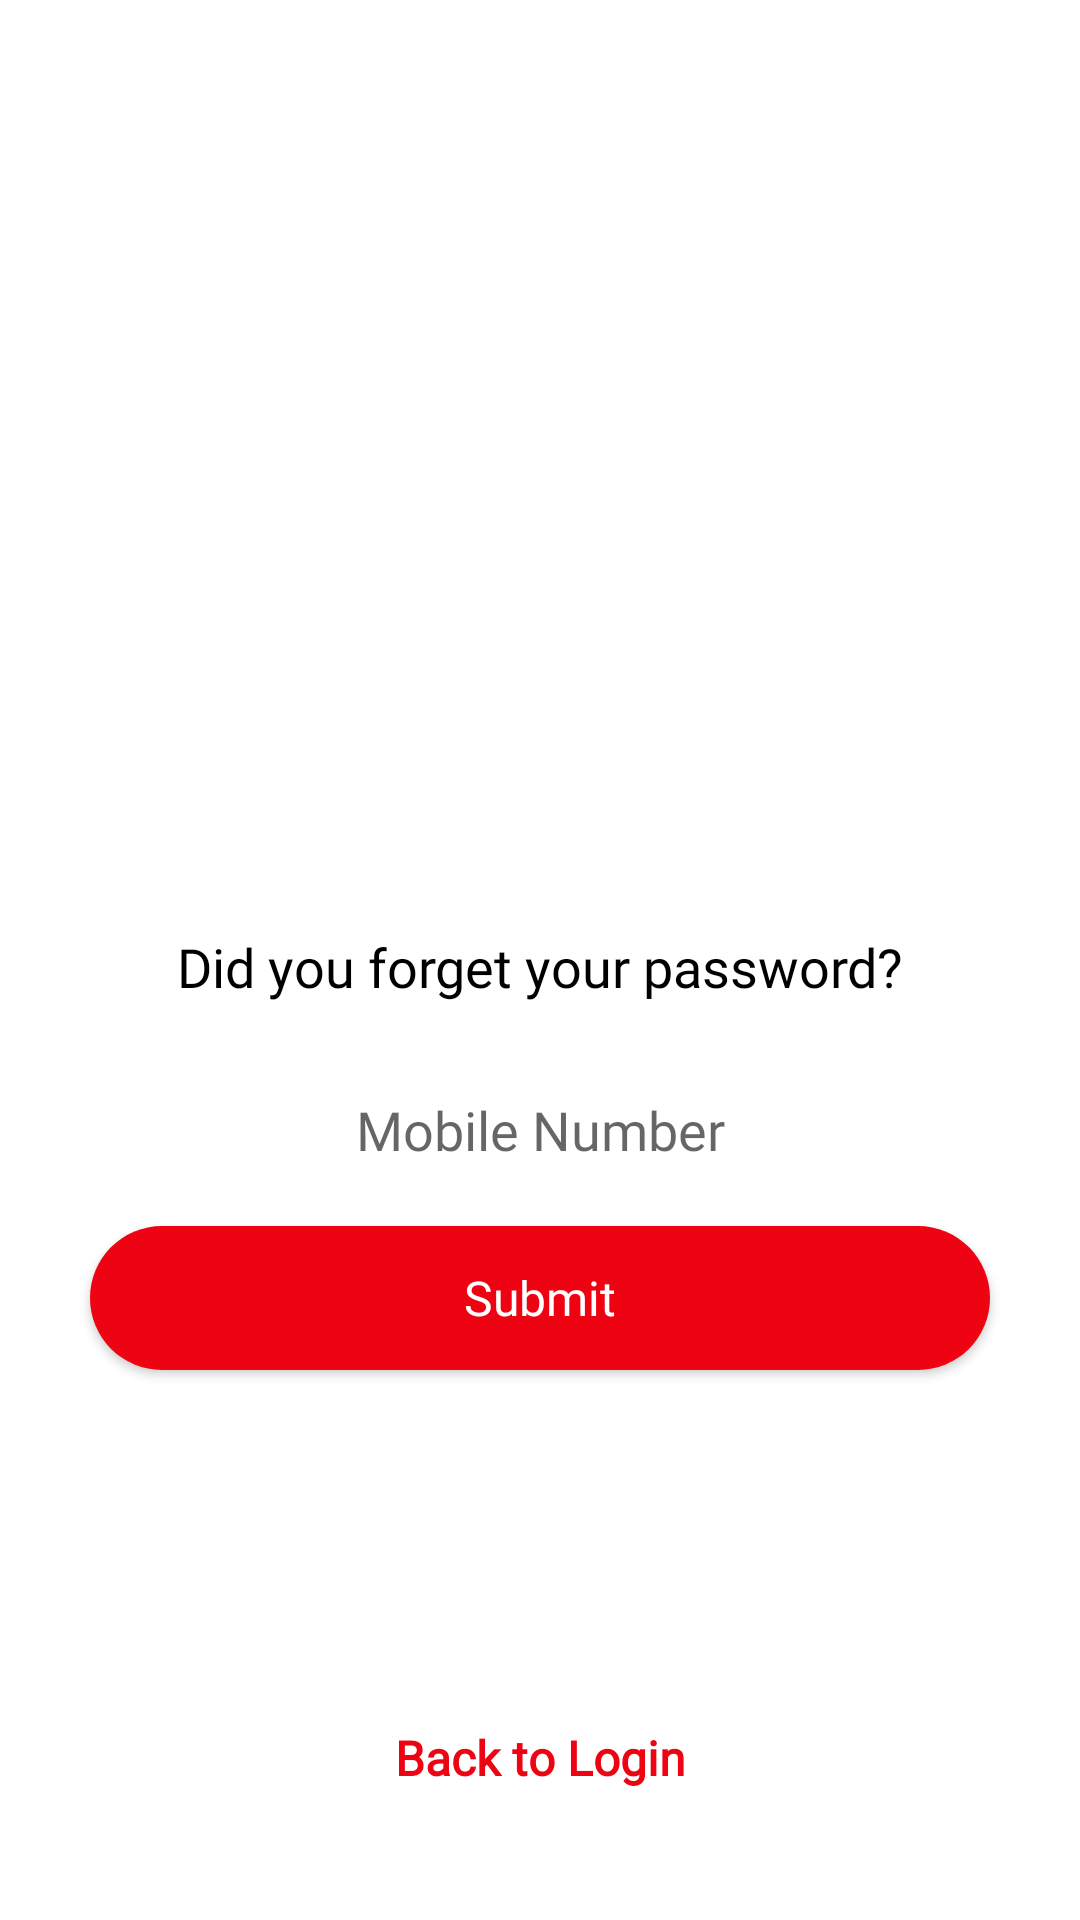

This screen was rendered from an Android layout file. Write that file and the resources it references.
<!-- AndroidManifest.xml: activity theme Theme.ServiceShop.NoActionBar -->
<!-- res/layout/activity_forget_password.xml -->
<?xml version="1.0" encoding="utf-8"?>
<androidx.constraintlayout.widget.ConstraintLayout xmlns:android="http://schemas.android.com/apk/res/android"
    xmlns:app="http://schemas.android.com/apk/res-auto"
    xmlns:tools="http://schemas.android.com/tools"
    android:layout_width="match_parent"
    android:layout_height="match_parent"
    android:id="@+id/forgetPassword_rootLayout"
    tools:context=".LoginMech.ForgetPasswordActivity">

    <ImageView
        android:id="@+id/forgetPassword_ivLogo"
        android:layout_width="match_parent"
        android:layout_height="250dp"
        android:layout_marginStart="50dp"
        android:layout_marginTop="40dp"
        android:layout_marginEnd="50dp"
        android:src="@drawable/final_logo"
        app:layout_constraintEnd_toEndOf="parent"
        app:layout_constraintStart_toStartOf="parent"
        app:layout_constraintTop_toTopOf="parent"
        android:contentDescription="@string/app_name"/>

    <TextView
        android:id="@+id/forgetPassword_tvTextContent"
        android:layout_width="match_parent"
        android:layout_height="wrap_content"
        android:layout_marginStart="30dp"
        android:layout_marginTop="10dp"
        android:layout_marginEnd="30dp"
        android:text="@string/forget_password_message"
        android:textSize="18sp"
        android:paddingHorizontal="5dp"
        android:paddingVertical="10dp"
        android:textAlignment="center"
        android:textColor="@color/black"
        android:fontFamily="@font/abeezee"
        app:layout_constraintEnd_toEndOf="parent"
        app:layout_constraintHorizontal_bias="0.0"
        app:layout_constraintStart_toStartOf="parent"
        app:layout_constraintTop_toBottomOf="@+id/forgetPassword_ivLogo"/>

    <EditText
        android:id="@+id/forgetPassword_etMobile"
        android:layout_width="match_parent"
        android:layout_height="wrap_content"
        android:layout_marginStart="30dp"
        android:layout_marginTop="10dp"
        android:layout_marginEnd="30dp"
        android:background="@drawable/white_round_bg"
        android:hint="@string/mobile_number"
        android:inputType="phone"
        android:paddingHorizontal="5dp"
        android:paddingVertical="10dp"
        android:textAlignment="center"
        android:textColor="@color/black"
        android:textSize="18sp"
        android:fontFamily="@font/abeezee"
        app:layout_constraintEnd_toEndOf="parent"
        app:layout_constraintHorizontal_bias="0.0"
        app:layout_constraintStart_toStartOf="parent"
        app:layout_constraintTop_toBottomOf="@+id/forgetPassword_tvTextContent" />

    <androidx.appcompat.widget.AppCompatButton
        android:id="@+id/forgetPassword_btnSubmit"
        android:layout_width="match_parent"
        android:layout_height="wrap_content"
        android:layout_marginStart="30dp"
        android:layout_marginTop="10dp"
        android:layout_marginEnd="30dp"
        android:background="@drawable/red_round_bg"
        android:paddingHorizontal="5dp"
        android:paddingVertical="10dp"
        android:text="@string/submit"
        android:fontFamily="@font/abeezee"
        android:textAlignment="center"
        android:textAllCaps="false"
        android:textColor="@color/white"
        android:textSize="16sp"
        app:layout_constraintEnd_toEndOf="parent"
        app:layout_constraintStart_toStartOf="parent"
        app:layout_constraintTop_toBottomOf="@+id/forgetPassword_etMobile" />

    <androidx.appcompat.widget.AppCompatButton
        android:id="@+id/forgetPassword_btnLogin"
        android:layout_width="wrap_content"
        android:layout_height="wrap_content"
        android:layout_marginBottom="30dp"
        android:background="@android:color/transparent"
        android:paddingHorizontal="5dp"
        android:paddingVertical="10dp"
        android:text="@string/back_to_login"
        android:textAlignment="center"
        android:textAllCaps="false"
        android:textColor="@color/theme_red"
        android:textSize="16sp"
        android:textStyle="bold"
        android:fontFamily="@font/abeezee"
        app:layout_constraintBottom_toBottomOf="parent"
        app:layout_constraintEnd_toEndOf="parent"
        app:layout_constraintStart_toStartOf="parent" />

    <ProgressBar
        android:id="@+id/forgetPassword_progressBar"
        android:layout_width="wrap_content"
        android:layout_height="wrap_content"
        android:background="@color/theme_grey"
        android:translationZ="@dimen/cardview_compat_inset_shadow"
        android:visibility="gone"
        android:padding="10dp"
        app:layout_constraintBottom_toBottomOf="parent"
        app:layout_constraintEnd_toEndOf="parent"
        app:layout_constraintStart_toStartOf="parent"
        app:layout_constraintTop_toTopOf="parent"/>

</androidx.constraintlayout.widget.ConstraintLayout>
<!-- resources referenced by this layout -->
<resources>
  <color name="black">#FF000000</color>
  <color name="theme_grey">#FF302F2F</color>
  <color name="theme_red">#FFEE0313</color>
  <color name="white">#FFFFFFFF</color>
  <!-- drawable red_round_bg (drawable) -->
  <?xml version="1.0" encoding="utf-8"?>
  <shape xmlns:android="http://schemas.android.com/apk/res/android">
      <solid
          android:color="@color/theme_red" />
      <corners
          android:radius="30dp" />
  </shape>
  <!-- drawable white_round_bg (drawable) -->
  <?xml version="1.0" encoding="utf-8"?>
  <shape xmlns:android="http://schemas.android.com/apk/res/android">
      <solid
          android:color="@color/white" />
      <corners
          android:radius="30dp" />
  </shape>
  <string name="app_name">My City</string>
  <string name="back_to_login">Back to Login</string>
  <string name="forget_password_message">Did you forget your password?</string>
  <string name="mobile_number">Mobile Number</string>
  <string name="submit">Submit</string>
  <style name="Theme.ServiceShop.NoActionBar" parent="Theme.ServiceShop">
          <item name="windowActionBar">false</item>
          <item name="windowNoTitle">true</item>
          <item name="contentInsetStart">0dp</item>
          <item name="contentInsetEnd">0dp</item>
          <item name="contentInsetLeft">0dp</item>
          <item name="marginHorizontal">0dp</item>
          <item name="android:windowDisablePreview">true</item>
      </style>
  <style name="Theme.ServiceShop" parent="Theme.MaterialComponents.DayNight.DarkActionBar">
          
          <item name="colorPrimary">@color/purple_500</item>
          <item name="colorPrimaryVariant">@color/theme_yellow</item>
          <item name="colorOnPrimary">@color/white</item>
          
          <item name="colorSecondary">@color/theme_red</item>
          <item name="colorSecondaryVariant">@color/teal_700</item>
          <item name="colorOnSecondary">@color/black</item>
          
          <item name="android:statusBarColor" tools:targetApi="l">?attr/colorPrimaryVariant</item>
          
      </style>
  <color name="purple_500">#FF6200EE</color>
  <color name="theme_yellow">#FFFFC700</color>
  <color name="teal_700">#FF018786</color>
</resources>
